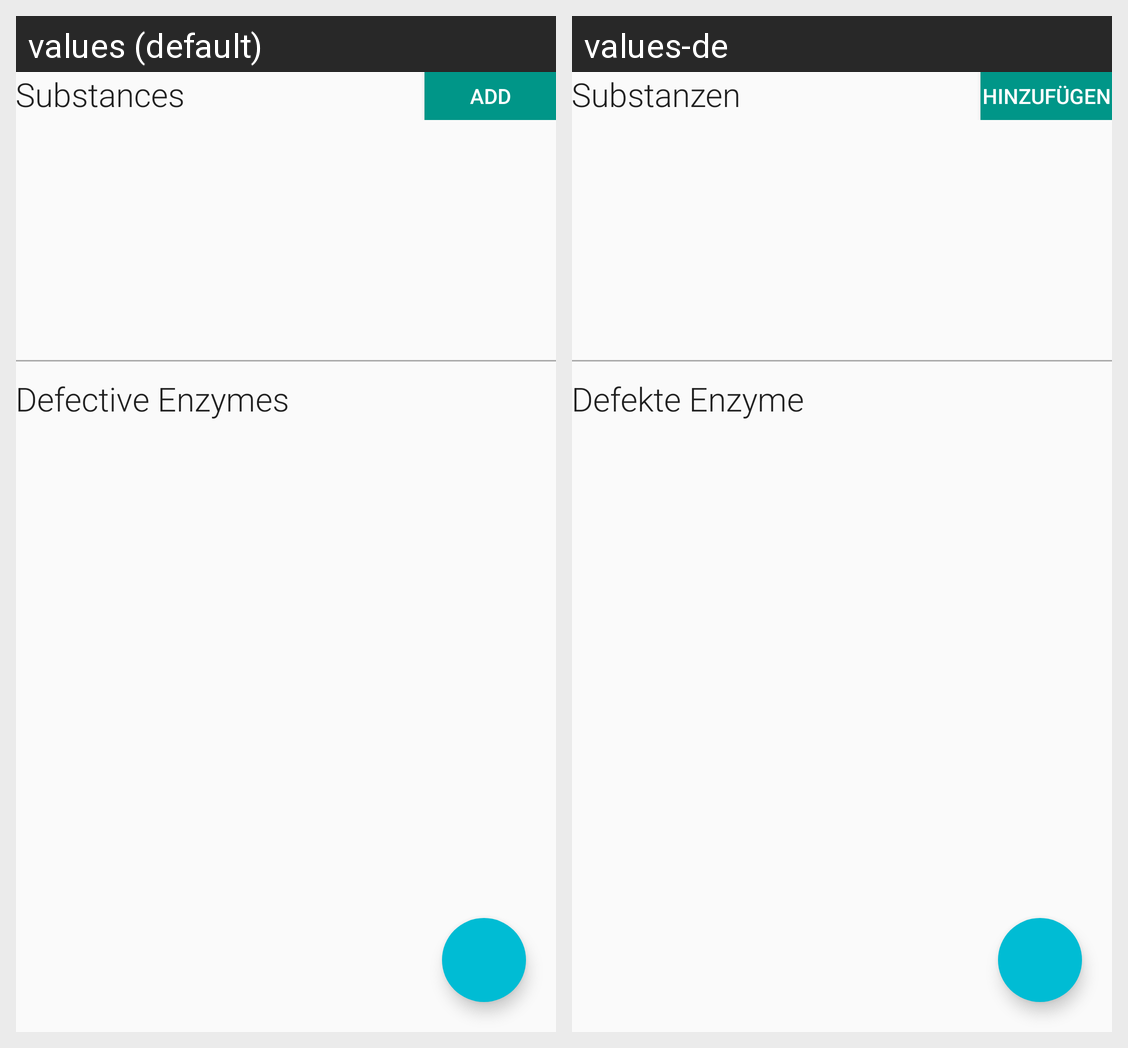

Strings drawn on this Android screen and how each of the app's shown locales translates them:
Android screen res/layout/fragment_main_search.xml rendered under 2 locales, left to right: values (default), values-de. Device: Nexus 5 (rendered at 1080×1920; each locale shown at half size, 540×960, under a caption strip naming it); theme AppTheme.
Strings drawn on this screen, with the default value and each locale's value (text and hints the layout hard-codes, and strings that could not be matched under every locale, appear in the picture but are not listed):

substances
  values: Substances
  values-de: Substanzen

add
  values: ADD
  values-de: Hinzufügen

defectiveEnzymes
  values: Defective Enzymes
  values-de: Defekte Enzyme
